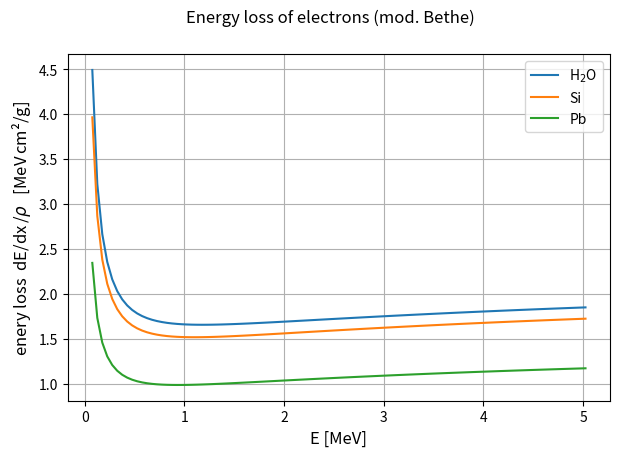
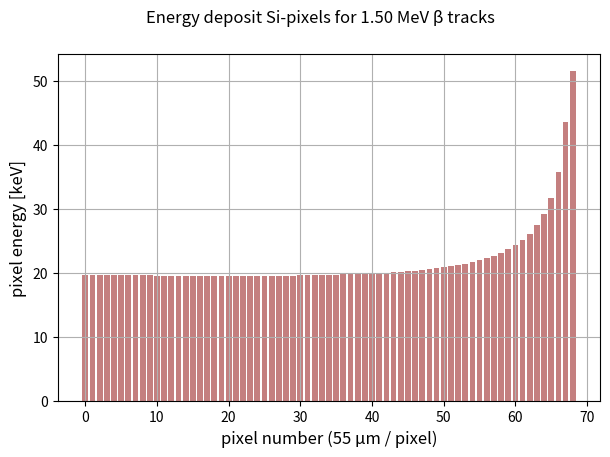
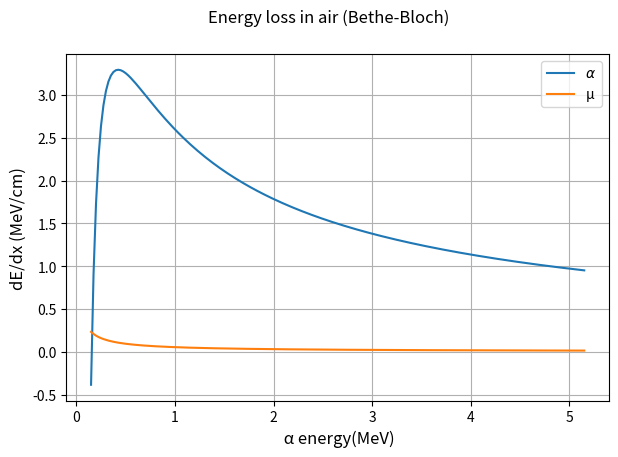
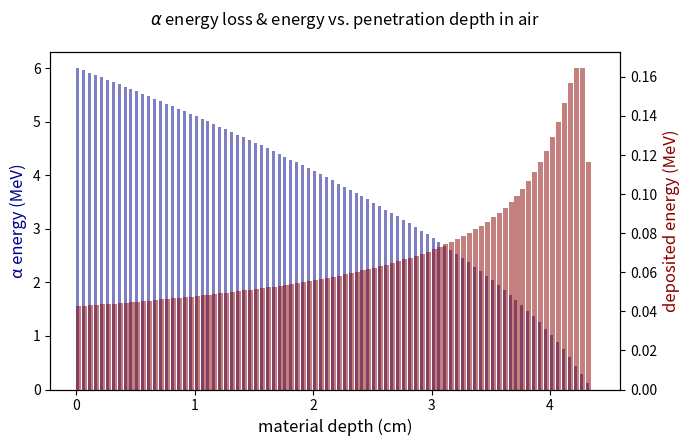

The matplotlib source for these figures, in order: (Note: this script raises an exception after producing the figures.)
# helper functions to calculate the energy deposition of particles in matter

# the most authoritative and comprehensive source today is:
#     https://physics.nist.gov/PhysRefData/Star/Text/ESTAR.html

import numpy as np
import matplotlib.pyplot as plt


class materials:
    """Collect properties of target materials and projectiles"""

    # dictionaries of material parameters

    # *** target materials

    # --- Silicon
    Si = {}
    Si['Z'] = 14  # atomic number
    Si['A'] = 28  # atomic mass
    Si['rho'] = 2.33  # density (g/cm³)
    Si['I'] = 173.0  # ionization potential (eV)
    Si['w_eh'] = 3.6e-6  # MeV per e-h-Paar (3.6 eV)
    Si['name'] = r"Si"

    # --- Aluminum
    Al = {}
    Al['Z'] = 13  # atomic number
    Al['A'] = 27  # atomic mass
    Al['rho'] = 2.699  # density (g/cm³)
    Al['I'] = 166.0  # ionization potential (eV)
    Al['name'] = r"Al"

    # --- Lead
    Pb = {}
    Pb['Z'] = 82  # atomic number
    Pb['A'] = 207.2  # atomic mass
    Pb['rho'] = 11.35  # density (g/cm³)
    Pb['I'] = 823.0  # ionization potential (eV)
    Pb['name'] = r"Pb"

    # --- water/tissue ---
    H2O = {}
    H2O['Z'] = 7.25  # effective atomic number
    H2O['A'] = 14.53  # effective atomic masse
    H2O['rho'] = 1.0
    H2O['I'] = 75.0  # ionization potential (eV)
    H2O['name'] = r"H$_2$O"

    # --- air
    air = {}
    air['Z'] = 7.25
    air['A'] = 14.53
    air['rho'] = 1.225e-3  # g/cm³, density of air normal pressure
    air['I'] = 85.7  # mean ionization energy of air (eV)
    air['name'] = r"air"

    # *** projectiles

    # --- alpha (He nucleus)
    alpha = {}
    alpha['z'] = 2
    alpha['m'] = 3727.4  # mass of alpha in MeV/c² (4 u)

    # --- proton
    proton = {}
    proton['z'] = 1
    proton['m'] = 938.272

    # --- muon
    muon = {}
    muon['z'] = 1  # charge of muon
    muon['m'] = 105.658  # mass of muon in MeV/c²

    # --- electron
    electron = {}
    electron['z'] = 1
    electron['m'] = 0.510999  # electron mass in MeV/c²


def dEdx(T, material, projectile):
    """calculate energy loss in matter ( or "mass stopping power")
    for heavy projectiles and electrons

    Parameters:
      T: kinetic energy in MeV
      Material dictionary
          Z: effective Z
          A: effective A
          I: mean ionization energy (MeV)
      z: charge of projectile
      m: mass of projectile

    Returns:
      mass stopping power in units of MeV cm²/g
      (to be multiplied by material density to obtain energy loss per unit length )

    Formulae:
    - Bethe-Bloch relation for heavy projectiles (m_alpha, m_p or m_µ >> m_e)
      Notes:
      - only collisions considered, no radiation loss (relevant for energy >>1 MeV)
      - density effect correction (delta) omitted here for simplicity
      - pure Bethe loss decreases below 0.4 MeV and becomes even negative
        below 0.15 MeV for alpha particles in air; this can be fixed by adding
        Barkas corrections, which are, however, not implemented here

    -  modified Bethe-Bloch equation for electrons, ICRU Report 37 (1984).
    """

    Z_over_A = material['Z'] / material['A']
    I = material['I'] * 1e-6
    z = projectile['z']
    m = projectile['m']

    # constants
    m_e = 0.51099895  # MeV (electron mass)
    K = 0.307075  # 4 pi N_A r_e² m_e c²  (MeV*cm^2/mol)
    # relativistic parameters
    tau = T / m  # Kinetic energy in units of projectile mass
    gamma = tau + 1  # Lorentz factor
    gamma2 = gamma**2
    beta2 = 1 - 1 / gamma2  # Velocity squared (v/c)^2
    C = K * Z_over_A * z**2 / beta2

    if m > 0.55:  #  Bethe-Bloch relation for heavy projectiles (m_alpha, m_p or m_µ >> m_e)
        # Maximum kinetic energy transfer T_max
        r_mass = m_e / m
        T_max = 2 * m_e * beta2 * gamma2 / (1 + 2 * gamma * r_mass + r_mass**2)
        term_ln = 0.5 * np.log(2 * m_e * beta2 * gamma2 * T_max / I**2)
        return C * (term_ln - beta2)  # MeV cm²/g

    else:  # modified Bethe-Bloch for electrons, ICRU Report 37 (1984).
        # F(tau) accounts for identity of the primary and secondary (knock-on) electrons
        F_tau = 1 - beta2 + ((tau**2 / 8) - (2 * tau + 1) * np.log(2)) / (gamma2)
        # maximum energy transfer is T/2 for indistinguishable electrons
        T_max = 0.5
        term_ln = 0.5 * np.log(tau**2 * (tau + 2) * m_e**2 * T_max / I**2)
        return C * (term_ln + F_tau)  # MeV cm²/g


def calc_pixel_energies(E0, px_size=0.0055):
    """calculate pixel energies for an electron track with energy E0 in silicon

    Parameters:
       E0: initial energy
       px_size: pixel size (cm)
    """
    mp = materials
    E_px = []
    E_x = E0
    while E_x > 0.0:
        dE = mp.Si['rho'] * dEdx(E_x, mp.Si, mp.electron) * px_size
        if dE > E_x:
            dE = E_x
        E_px += [1000.0 * dE]  # in keV
        E_x -= dE
    else:
        return np.asarray(E_px)


def calc_E_vs_depth(E0, dx, material, projectile):
    """calculate particle energies after penetrating depth x of material
    Parameters:
    E0: initial alpha energy
    dx: step width (cm)
    Material dictionary
        Z: effective Z
        A: effective A
        I: mean ionization energy (MeV)
        rho: density
    z: charge of projectile
    m: mass of projectile (alpha oder muon)
    """

    Ex = [E0]
    E_curr = E0  # current energy
    dE_last = 0.0
    while E_curr > 0.0:
        _dE = material['rho'] * dEdx(E_curr, material, projectile) * dx
        dE = _dE if _dE > dE_last else dE_last  # avoid problem of simple Bethe-Bloch at low energies
        dE_last = dE
        if dE > E_curr:
            dE = E_curr
        E_curr -= dE
        Ex += [E_curr]  # add to list
    return np.asarray(Ex)


def plot_dEdx_electron(material, nbins=100, bw=0.05, axis=None):
    """plot dE/dx * rho for electrons as a function of energy
    nbins: number of bins
    bw: bin width in MeV
    axis   : figure axis; a new one is created if not given

    returns: matplotlib figure
    """
    mp = materials
    xp = np.linspace(bw, nbins * bw, num=nbins, endpoint=True) + bw / 2.0
    if axis is None:
        fig_dEdx_e = plt.figure("dEdx_electron", figsize=(7.0, 4.5))
        ax_dEdx_e = fig_dEdx_e.add_subplot()
        plt.suptitle("Energy loss of electrons (mod. Bethe)")
    else:
        ax_dEdx_e = axis
    for _mp in material:
        ax_dEdx_e.plot(xp, dEdx(xp, _mp, mp.electron), '-', label=_mp['name'])
    plt.grid(True)
    plt.legend()
    plt.xlabel("E [MeV]", size='large')
    plt.ylabel(r"enery loss  dE/dx$\,$/$\rho$   [MeV$\,$cm²/g]", size='large')

    return plt.gcf()


def plot_beta_pixel_energies(E0=1.5, px_size=0.0055, axis=None):
    """energy deposits per pixel
    E0: initial energy
    px_size: pixel size in cm
    axis: figure axis; a new one is created if not given

    returns: matplotlib figure
    """
    E_px = calc_pixel_energies(E0, px_size=px_size)
    n_px = len(E_px)
    if axis is None:
        fig_dE_pixels = plt.figure("dE_pixels", figsize=(7.0, 4.5))
        ax_de_pixels = fig_dE_pixels.add_subplot()
        plt.suptitle(f"Energy deposit Si-pixels for {E0:.2f} MeV β tracks", size='large')
    else:
        ax_de_pixels = axis
    ax_de_pixels.bar(range(n_px), E_px, color='darkred', alpha=0.5)
    plt.grid(True)
    plt.xlabel(f"pixel number ({px_size * 1e4:.0f} µm / pixel)", size='large')
    plt.ylabel(r"pixel energy [keV]", size='large')

    return plt.gcf()


def plot_dEdx_alpha(material, nbins=200, bw=0.025, axis=None):
    """dE/dx for alpha particles in air vs. alpha energy
    material: target material
    nbins  : number of bins
    bw     : bin width
    axis   : figure axis; a new one is created if not given

    returns: matplotlib figure
    """
    mp = materials
    mn = 0.15  # simple Formula not valid for smaller values
    xp = np.linspace(0.0, nbins * bw, num=nbins, endpoint=True) + mn
    if axis is None:
        fig_dEdx_alpha = plt.figure("dEdx_alpha", figsize=(7.0, 4.5))
        ax_dEdx_alpha = fig_dEdx_alpha.add_subplot()
        plt.suptitle("Energy loss in air (Bethe-Bloch)")
    else:
        ax_dEdx_alpha = axis
    ax_dEdx_alpha.plot(xp, material['rho'] * dEdx(xp, material, mp.alpha), '-', label=r"$\alpha$")
    ax_dEdx_alpha.plot(xp, material['rho'] * dEdx(xp, material, mp.muon), '-', label="µ")
    plt.legend()
    plt.grid(True)
    plt.xlabel(" α energy(MeV)", size='large')
    plt.ylabel("dE/dx (MeV/cm)", size='large')

    return plt.gcf()


def plot_alpha_range(material, E0=6.0, dx=0.050, axis=None):
    """alpha energy after penetration depth in air
    material : target
    E0       : initial energy in MeV
    dx       : step width
    axis     : figure axis; a new one is created if not given

    returns: matplotlib figure
    """

    mp = materials
    # calculate energy loss ber bin
    Ex = calc_E_vs_depth(E0, dx, material, mp.alpha)
    if axis is None:
        fig_alpha_range_air = plt.figure("alpha_range_air", figsize=(7.0, 4.5))
        ax1_alpha_range = fig_alpha_range_air.add_subplot()
        plt.suptitle(rf"$\alpha$ energy loss & energy vs. penetration depth in {material['name']}")
    else:
        ax1_alpha_range = axis
    xp = [dx * i for i in range(len(Ex))]
    # plot particle energy
    ax1_alpha_range.bar(xp, Ex, color="darkblue", align='edge', width=dx * 0.5, alpha=0.5)
    ax1_alpha_range.set_ylabel("α energy (MeV)", color="darkblue", size='large')
    ax1_alpha_range.set_xlabel("material depth (cm)", size='large')
    # plot deposited energy(bin)
    ax2_alpha_range = ax1_alpha_range.twinx()
    ax2_alpha_range.bar(xp[:-1], Ex[:-1] - Ex[1:], align='edge', color="darkred", width=dx * 0.85, alpha=0.5)
    ax2_alpha_range.set_ylabel("deposited energy (MeV)", color="darkred", size='large')

    return plt.gcf()


if __name__ == "__main__":  # -------------------------------------------------
    # application example

    mp = materials
    # *** produce graphs
    plot_dEdx_electron((mp.H2O, mp.Si, mp.Pb))
    plot_beta_pixel_energies()
    plot_dEdx_alpha(mp.air)
    plot_alpha_range(mp.air)

    #  *** some control printout (just to compare numbers)
    verbose = 1
    if verbose:
        E0_e = 1.0
        print(f"Energy loss of electrons of {E0_e} MeV in water: ", end='')
        print(f"dE/dx = {mp.H2O['rho'] * dEdx(E0_e, mp.H2O, mp.electron):.2f} MeV/cm")
        print(f"                                       in Si: ", end='')
        _dEdx_e = mp.Si['rho'] * dEdx(E0_e, mp.Si, mp.electron)
        print(f"dE/dx = {_dEdx_e:.2f} MeV/cm   {_dEdx_e / mp.Si['w_eh'] / 10000:.0f} e-h pairs/µm")
        E0_a = 4.0
        _dEdx_a = mp.air['rho'] * dEdx(E0_a, mp.air, mp.alpha)
        print(f"                    alphas of {E0_a} MeV in air: {_dEdx_a:.2f} MeV/cm", end='')
        print()

        # print("pixel energies in keV along track with {E0:.2f} MeV initial energy:")
        # for _i in range(n_px):
        #    print(f"{_i+1}: {E_px[_i]:.1f} ", end='')
        # print(f"        total deposited energy {E_px.sum():.1f} keV")
        # ---

    # *** show plots and wait for user
    plt.tight_layout()
    plt.ion()
    plt.show()
    _ = input(25 * ' ' + "type <ret> to end -> ")
